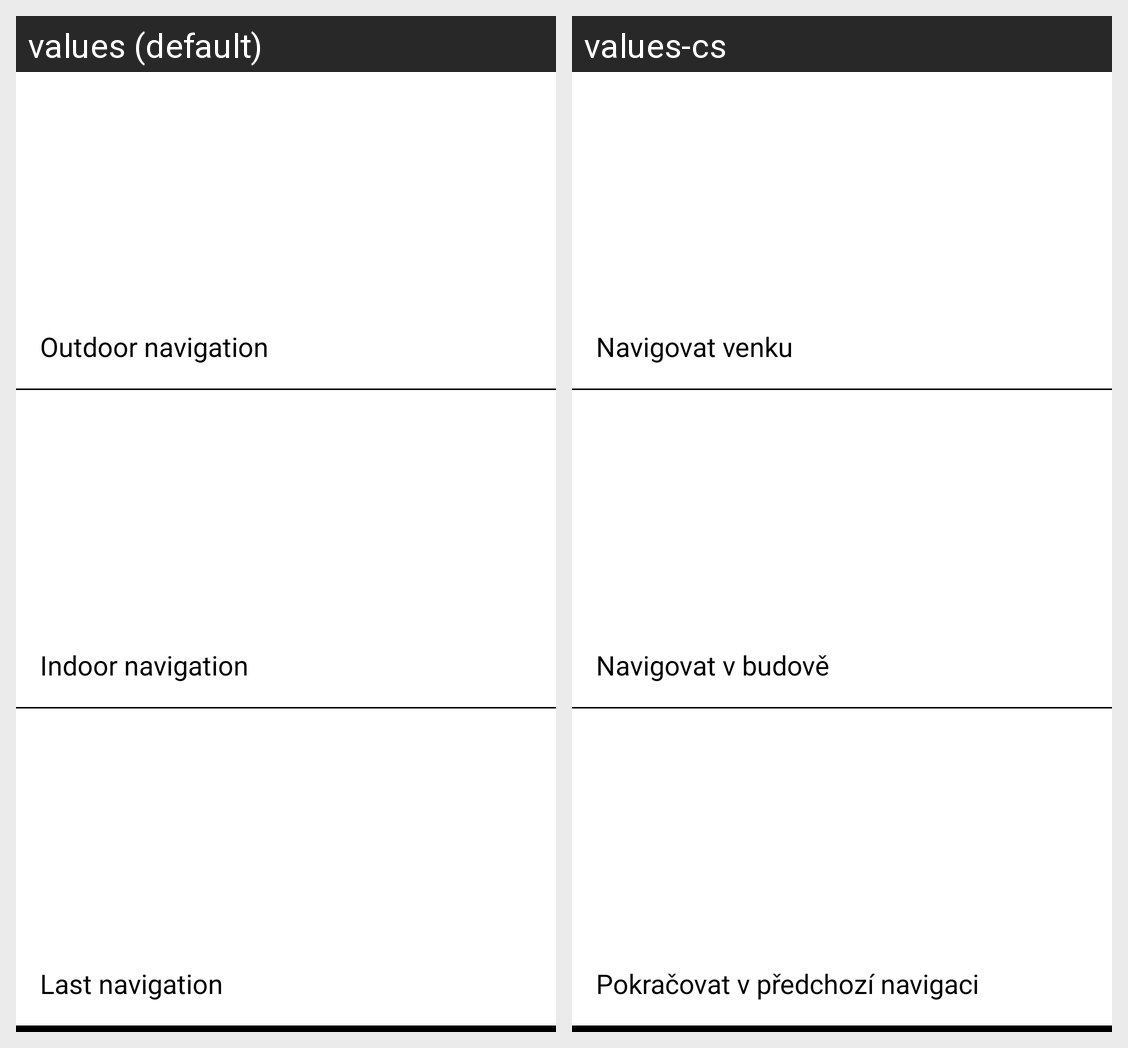

The Android screen above is rendered under two locales of the same app. Produce the string resources it draws, with the default and per-locale values.
Android screen res/layout/activity_main.xml rendered under 2 locales, left to right: values (default), values-cs. Device: Nexus 5 (rendered at 1080×1920; each locale shown at half size, 540×960, under a caption strip naming it); theme AppTheme.
Strings drawn on this screen, with the default value and each locale's value (text and hints the layout hard-codes, and strings that could not be matched under every locale, appear in the picture but are not listed):

outdoor_navigation
  values: Outdoor navigation
  values-cs: Navigovat venku

indoor_navigation
  values: Indoor navigation
  values-cs: Navigovat v budově

last_navigation
  values: Last navigation
  values-cs: Pokračovat v předchozí navigaci
